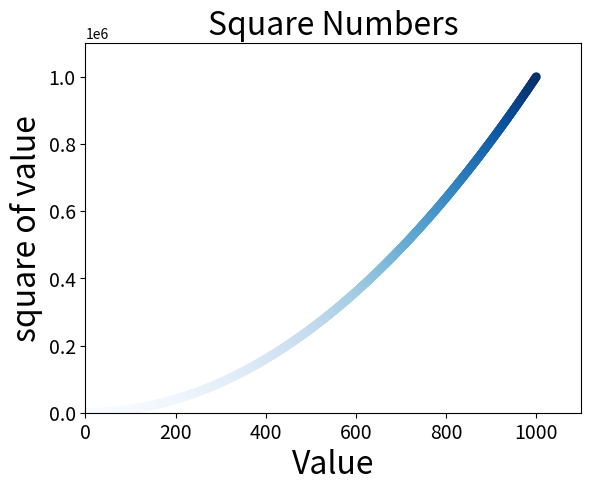

The matplotlib source for this figure:
import matplotlib.pyplot as plt



x_vlaues =list(range(1,1001))
y_values =[x**2 for x in x_vlaues]


plt.scatter(x_vlaues,y_values,c=y_values,cmap=plt.cm.Blues,edgecolor="none",s =40)

# set chart titles and label axes

plt.title("Square Numbers", fontsize=23)
plt.xlabel("Value",fontsize=23)
plt.ylabel("square of value", fontsize=23)

# set size of tick labels.

plt.tick_params(axis='both',labelsize=14)

plt.axis([0,1100,0,1100000])

plt.show()
